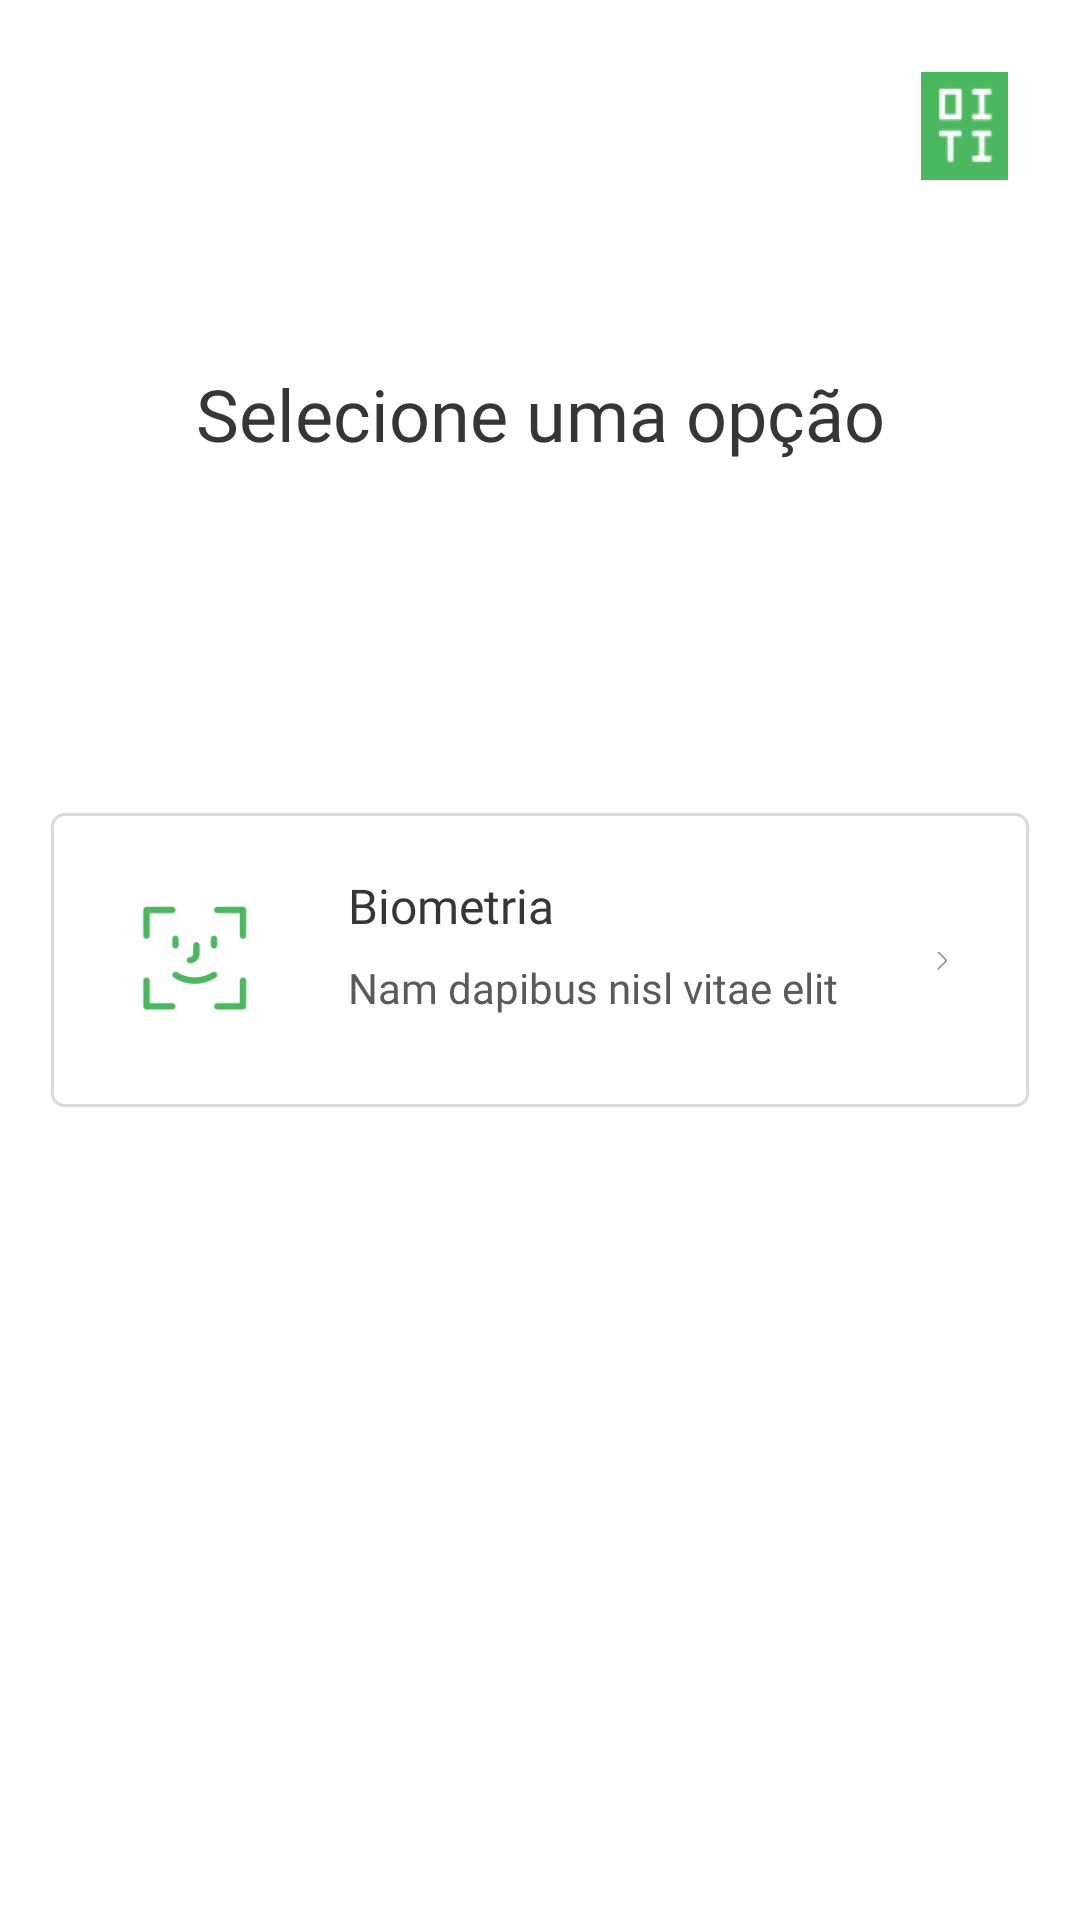

The Android layout XML behind this screen, and the referenced resources:
<!-- AndroidManifest.xml: application theme SplashScreenTheme -->
<!-- res/layout/activity_main.xml -->
<?xml version="1.0" encoding="utf-8"?>
<androidx.constraintlayout.widget.ConstraintLayout xmlns:android="http://schemas.android.com/apk/res/android"
    xmlns:app="http://schemas.android.com/apk/res-auto"
    xmlns:tools="http://schemas.android.com/tools"
    android:layout_width="match_parent"
    android:layout_height="match_parent"
    android:background="@android:color/white"
    tools:context=".MainActivity">

    <TextView
        android:id="@+id/textView"
        android:layout_width="wrap_content"
        android:layout_height="wrap_content"
        android:fontFamily="@font/gotham_bold"
        android:text="@string/main_title"
        android:textColor="#363636"
        android:textSize="24sp"
        app:layout_constraintBottom_toBottomOf="parent"
        app:layout_constraintHorizontal_bias="0.5"
        app:layout_constraintLeft_toLeftOf="parent"
        app:layout_constraintRight_toRightOf="parent"
        app:layout_constraintTop_toTopOf="parent"
        app:layout_constraintVertical_bias="0.2" />

    <ImageView
        android:id="@+id/imageView"
        android:layout_width="29dp"
        android:layout_height="36dp"
        android:layout_marginTop="24dp"
        android:layout_marginEnd="24dp"
        android:layout_marginRight="24dp"
        android:contentDescription="@string/logo_description"
        app:layout_constraintEnd_toEndOf="parent"
        app:layout_constraintTop_toTopOf="parent"
        app:srcCompat="@drawable/oiti_logo" />

    <androidx.constraintlayout.widget.ConstraintLayout
        android:layout_width="match_parent"
        android:layout_height="98dp"
        android:layout_marginStart="17dp"
        android:layout_marginLeft="17dp"
        android:layout_marginEnd="17dp"
        android:layout_marginRight="17dp"
        android:background="@drawable/button_shape"
        app:layout_constraintBottom_toBottomOf="parent"
        app:layout_constraintEnd_toEndOf="parent"
        app:layout_constraintStart_toStartOf="parent"
        app:layout_constraintTop_toTopOf="parent">

        <Button
            android:id="@+id/biometriaButton"
            android:layout_width="match_parent"
            android:layout_height="match_parent"
            android:background="@android:color/transparent"
            android:insetTop="0dp"
            android:insetBottom="0dp"
            app:backgroundTint="@android:color/transparent"
            app:elevation="0dp"
            app:iconPadding="0dp"
            app:layout_constraintBottom_toBottomOf="parent"
            app:layout_constraintEnd_toEndOf="parent"
            app:layout_constraintStart_toStartOf="parent"
            app:layout_constraintTop_toTopOf="parent" />

        <ImageView
            android:id="@+id/imageView2"
            android:layout_width="37dp"
            android:layout_height="37dp"
            android:layout_marginStart="30dp"
            android:layout_marginLeft="30dp"
            android:layout_marginTop="30dp"
            android:layout_marginBottom="30dp"
            android:contentDescription="@string/face_icon_description"
            android:scaleType="fitCenter"
            app:layout_constraintBottom_toBottomOf="parent"
            app:layout_constraintStart_toStartOf="parent"
            app:layout_constraintTop_toTopOf="parent"
            app:srcCompat="@drawable/face_icon" />

        <TextView
            android:id="@+id/textView2"
            android:layout_width="wrap_content"
            android:layout_height="0dp"
            android:layout_marginStart="32dp"
            android:layout_marginLeft="32dp"
            android:layout_marginTop="20dp"
            android:fontFamily="@font/gotham_bold"
            android:text="@string/biometria_title_text"
            android:textColor="#363636"
            android:textSize="16sp"
            app:layout_constraintStart_toEndOf="@+id/imageView2"
            app:layout_constraintTop_toTopOf="parent" />

        <TextView
            android:id="@+id/textView3"
            android:layout_width="wrap_content"
            android:layout_height="wrap_content"
            android:layout_marginStart="32dp"
            android:layout_marginLeft="32dp"
            android:fontFamily="@font/gotham_book"
            android:text="@string/biometria_button_text"
            android:textColor="#5a5a5a"
            android:textSize="14sp"
            app:layout_constraintBottom_toBottomOf="@+id/imageView2"
            app:layout_constraintStart_toEndOf="@+id/imageView2" />

        <ImageView
            android:id="@+id/imageView3"
            android:layout_width="6dp"
            android:layout_height="11dp"
            android:layout_marginEnd="26dp"
            android:layout_marginRight="26dp"
            app:layout_constraintBottom_toBottomOf="parent"
            app:layout_constraintEnd_toEndOf="parent"
            app:layout_constraintTop_toTopOf="parent"
            app:srcCompat="@drawable/chevron_right"
            tools:layout_constraintTop_toTopOf="parent" />
    </androidx.constraintlayout.widget.ConstraintLayout>

</androidx.constraintlayout.widget.ConstraintLayout>
<!-- resources referenced by this layout -->
<resources>
  <!-- drawable button_shape (drawable) -->
  <?xml version="1.0" encoding="utf-8"?>
  <shape xmlns:android="http://schemas.android.com/apk/res/android"
      android:shape="rectangle"
      android:padding="10dp">
      <solid android:color="@color/white" />
      <stroke android:width="1dp" android:color="@color/very_light_pink"/>
      <corners
          android:bottomRightRadius="4dp"
          android:bottomLeftRadius="4dp"
          android:topLeftRadius="4dp"
          android:topRightRadius="4dp" />
  </shape>
  <!-- drawable chevron_right: png bitmap (drawable-hdpi, 330 bytes) -->
  <!-- drawable face_icon: png bitmap (drawable-hdpi, 1716 bytes) -->
  <!-- drawable oiti_logo: png bitmap (drawable-hdpi, 6634 bytes) -->
  <string name="biometria_button_text">Nam dapibus nisl vitae elit</string>
  <string name="biometria_title_text">Biometria</string>
  <string name="face_icon_description">icone de scan facial</string>
  <string name="logo_description">imagem de logo</string>
  <string name="main_title">Selecione uma opção</string>
  <style name="SplashScreenTheme" parent="Theme.MaterialComponents.Light.NoActionBar">
          <item name="android:windowBackground">@drawable/splash_screen</item>
      </style>
  <color name="white">#FFFFFFFF</color>
  <color name="very_light_pink">#dadada</color>
  <!-- drawable splash_screen (drawable) -->
  <?xml version="1.0" encoding="utf-8"?>
  <layer-list xmlns:android="http://schemas.android.com/apk/res/android">
  
      <item
          android:drawable="@drawable/gradient_background" />
  
      <item
          android:drawable="@drawable/oiti_logo"
          android:gravity="center" />
  
  </layer-list>
  <!-- drawable gradient_background (drawable) -->
  <?xml version="1.0" encoding="utf-8"?>
  <shape xmlns:android="http://schemas.android.com/apk/res/android"
      android:shape="rectangle">
      <gradient
          android:startColor="@color/pale_teal"
          android:endColor="@color/algae"
          android:angle="270" />
  </shape>
  <color name="pale_teal">#82dc98</color>
  <color name="algae">#4bb75f</color>
</resources>
